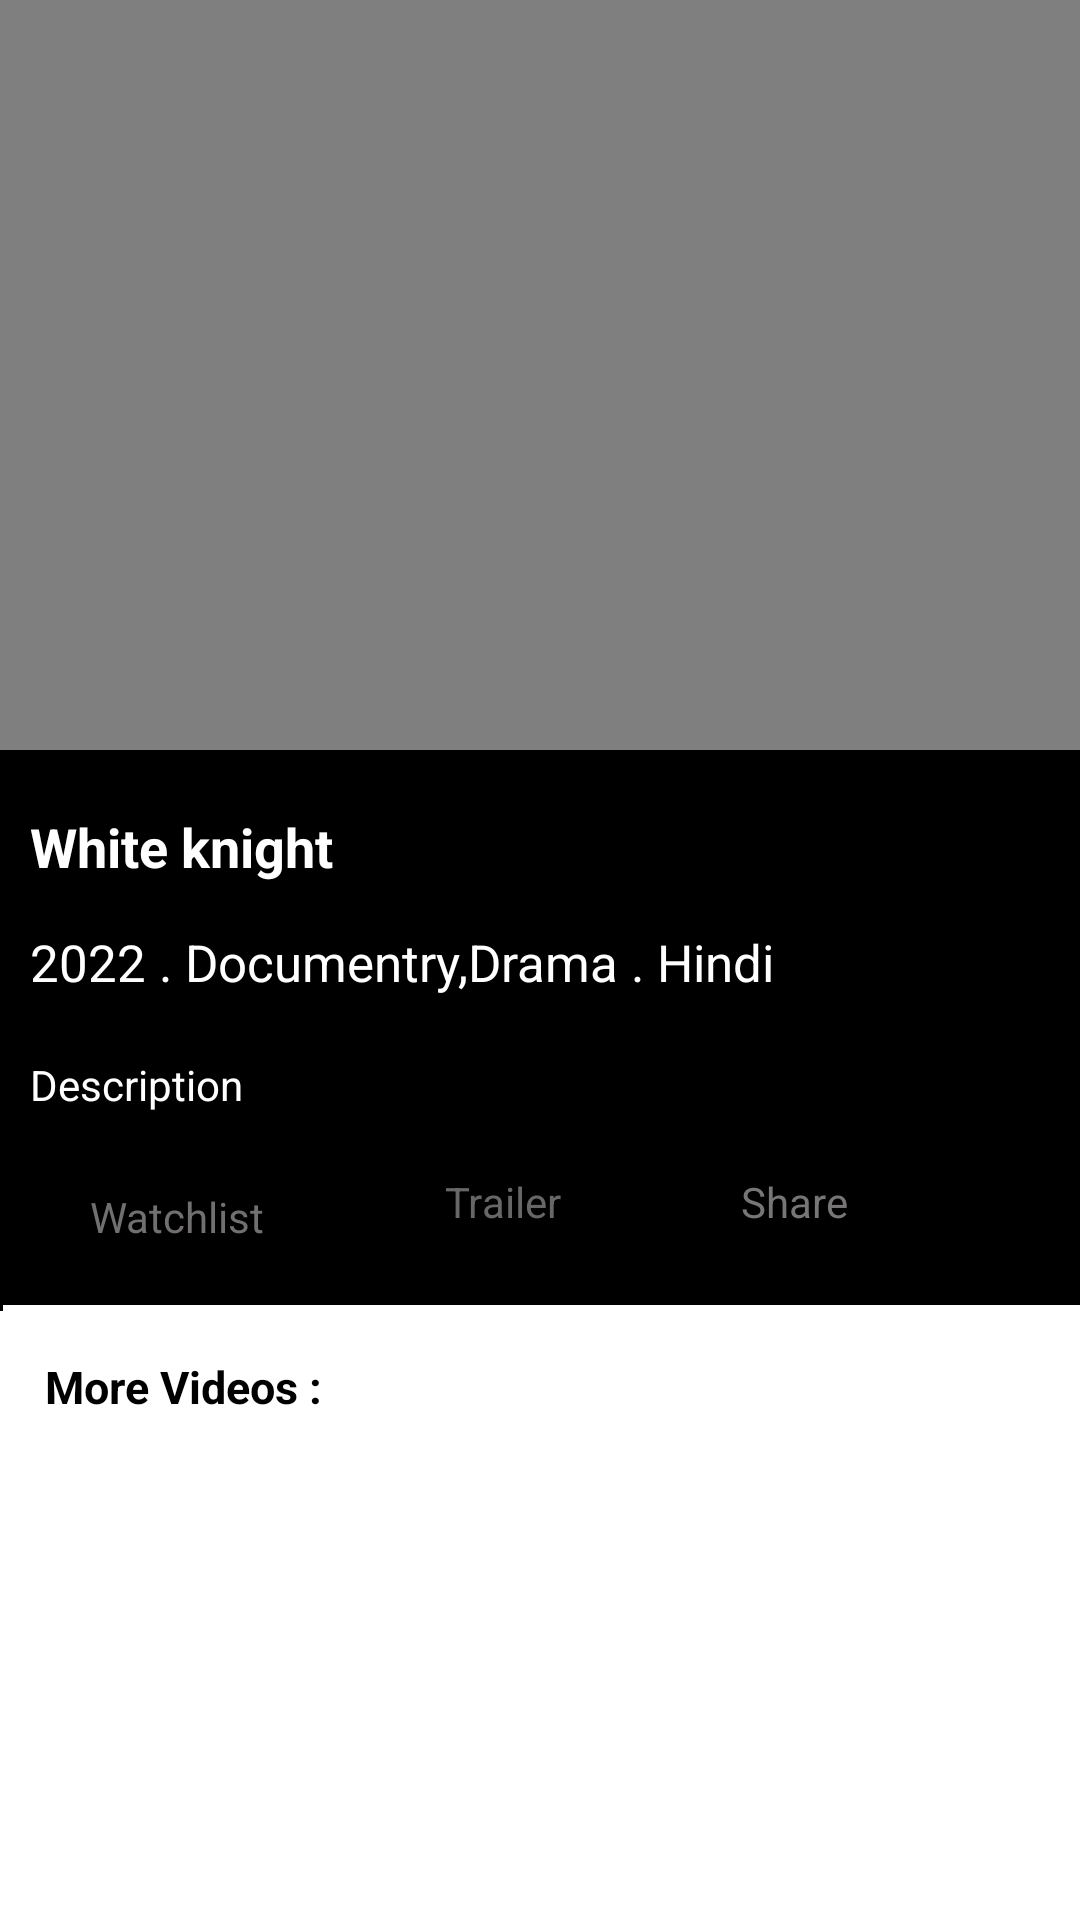

Here is an Android app screen rendered from its layout file. Give the layout XML and the strings, colors and styles it references.
<!-- AndroidManifest.xml: application theme Theme.AltBalaji -->
<!-- res/layout/activity_video_player.xml -->
<?xml version="1.0" encoding="utf-8"?>
<RelativeLayout xmlns:android="http://schemas.android.com/apk/res/android"
    xmlns:tools="http://schemas.android.com/tools"
    android:layout_width="match_parent"
    android:layout_height="match_parent"
    android:orientation="vertical"
    tools:context=".VideoPlayer">


    <RelativeLayout
        android:layout_width="match_parent"
        android:id="@+id/parentRelative"
        android:layout_height="wrap_content">

        <VideoView
            android:layout_width="match_parent"
            android:layout_height="250dp"
            android:id="@+id/video_player"/>

    </RelativeLayout>
    <RelativeLayout
        android:layout_width="match_parent"
        android:id="@+id/middleRelative"
        android:paddingTop="10dp"
        android:layout_below="@+id/parentRelative"
        android:background="#000"
        android:layout_height="wrap_content">
        <TextView
            android:layout_width="match_parent"
            android:layout_height="wrap_content"
            android:text="@string/white_knight"
            android:id="@+id/t1"
            android:textStyle="bold"
            android:textColor="#fff"
            android:textSize="18sp"
            android:paddingTop="10dp"
            android:paddingStart="10dp"/>

        <TextView
            android:id="@+id/t2"
            android:layout_width="match_parent"
            android:layout_height="wrap_content"
            android:layout_below="@+id/t1"
            android:paddingStart="10dp"
            android:paddingTop="15dp"
            android:text="@string/_2022_documentry_drama_hindi"
            android:textColor="@color/white"
            android:textSize="17sp"
            tools:ignore="TextContrastCheck" />

        <LinearLayout
            android:layout_width="match_parent"
            android:paddingTop="20dp"
            android:paddingStart="10dp"
            android:layout_below="@+id/t2"
            android:id="@+id/desc"
            android:layout_height="wrap_content">
            <TextView
                android:layout_width="match_parent"
                android:textColor="#fff"
                android:textAlignment="viewStart"
                android:text="@string/description"
                android:layout_height="wrap_content"
                android:id="@+id/t3"
                />

        </LinearLayout>

        <LinearLayout
            android:layout_width="match_parent"
            android:layout_below="@+id/desc"
            android:id="@+id/tworow"
            android:layout_height="wrap_content"
            android:orientation="horizontal">
            <LinearLayout
                android:layout_width="wrap_content"
                android:paddingHorizontal="30dp"
                android:id="@+id/thirdrow"
                android:orientation="vertical"
                android:layout_height="wrap_content">
                <ImageView
                    android:layout_width="15dp"

                    android:paddingTop="20dp"
                    android:id="@+id/im1"
                    android:layout_gravity="center_horizontal"
                    android:layout_height="20dp"
                    android:contentDescription="@string/jcxhuds" />

                <TextView
                    android:layout_width="wrap_content"
                    android:layout_height="wrap_content"
                    android:layout_gravity="center_horizontal"
                    android:paddingTop="5dp"
                    android:text="@string/watchlist"
                    android:textColor="#716F6F"
                    tools:ignore="TextContrastCheck" />
            </LinearLayout>
            <LinearLayout
                android:layout_width="wrap_content"
                android:layout_below="@+id/t2"
                android:paddingHorizontal="30dp"
                android:orientation="vertical"
                android:layout_height="wrap_content">
                <ImageView
                    android:layout_width="wrap_content"

                    android:paddingTop="15dp"
                    android:id="@+id/im2"
                    android:layout_gravity="center_horizontal"
                    android:layout_height="wrap_content"
                    android:contentDescription="@string/todo" />

                <TextView
                    android:layout_width="wrap_content"
                    android:layout_height="wrap_content"
                    android:layout_gravity="center_horizontal"
                    android:paddingTop="5dp"
                    android:text="@string/trailer"
                    android:textColor="#686767"
                    tools:ignore="TextContrastCheck" />
            </LinearLayout>
            <LinearLayout
                android:layout_width="wrap_content"
                android:layout_below="@+id/t2"
                android:paddingHorizontal="30dp"
                android:orientation="vertical"
                android:layout_height="wrap_content">
                <ImageView
                    android:layout_width="wrap_content"
                    android:paddingTop="15dp"
                    android:id="@+id/im3"
                    android:layout_gravity="center_horizontal"
                    android:layout_height="wrap_content"/>
                <TextView
                    android:layout_width="wrap_content"
                    android:layout_below="@+id/im1"
                    android:layout_height="wrap_content"
                    android:text="@string/share"
                    android:paddingTop="5dp"
                    android:layout_gravity="center_horizontal"
                    android:textColor="#777575"
                    />

            </LinearLayout>

        </LinearLayout>
        <LinearLayout
            android:layout_width="match_parent"
            android:orientation="vertical"
            android:paddingStart="1dp"
            android:id="@+id/four"
            android:layout_below="@+id/tworow"
            android:paddingTop="20dp"
            android:layout_height="wrap_content"
            tools:ignore="NotSibling">
            <ImageView
                android:layout_width="match_parent"
                android:layout_height="2dp"
                android:background="@color/white"
                android:contentDescription="@string/hfh" />
        </LinearLayout>

    </RelativeLayout>
    <RelativeLayout
        android:layout_width="match_parent"
        android:id="@+id/childRelative"
        android:layout_below="@+id/middleRelative"
        android:layout_height="wrap_content">

        <LinearLayout
            android:layout_width="match_parent"
            android:backgroundTint="@color/black"
            android:orientation="vertical"
            android:layout_height="185dp">
            <TextView
                android:layout_width="match_parent"
                android:layout_height="wrap_content"
                android:text="@string/more_videos"
                android:textSize="15sp"
                android:textColor="@color/black"
                android:paddingStart="15dp"
                android:textAllCaps="false"
                android:textStyle="bold"
                android:paddingTop="15dp"/>
            <androidx.recyclerview.widget.RecyclerView
                android:layout_width="match_parent"
                android:id="@+id/rv"
                android:layout_height="wrap_content"/>

        </LinearLayout>

    </RelativeLayout>

</RelativeLayout>
<!-- resources referenced by this layout -->
<resources>
  <string name="_2022_documentry_drama_hindi">2022 . Documentry,Drama . Hindi</string>
  <string name="description">Description</string>
  <string name="hfh">TODO</string>
  <string name="jcxhuds">TODO</string>
  <string name="more_videos">More Videos :</string>
  <string name="share">Share</string>
  <string name="todo">TODO</string>
  <string name="trailer">Trailer</string>
  <string name="watchlist">Watchlist</string>
  <string name="white_knight">White knight</string>
  <style name="Theme.AltBalaji" parent="Theme.MaterialComponents.DayNight.DarkActionBar">
          
          <item name="colorPrimary">@color/purple_500</item>
          <item name="colorPrimaryVariant">@color/purple_700</item>
          <item name="colorOnPrimary">@color/white</item>
          
          <item name="colorSecondary">@color/teal_200</item>
          <item name="colorSecondaryVariant">@color/teal_700</item>
          <item name="colorOnSecondary">@color/black</item>
          
          <item name="android:statusBarColor">?attr/colorPrimaryVariant</item>
          
      </style>
  <!-- not gathered from this repository: default colours our renderer supplied (Android Studio template values) -->
  <color name="purple_500">#FF6200EE</color>
  <color name="purple_700">#FF3700B3</color>
  <color name="teal_200">#FF03DAC5</color>
  <color name="teal_700">#FF018786</color>
  <color name="black">#FF000000</color>
  <color name="white">#FFFFFFFF</color>
</resources>
